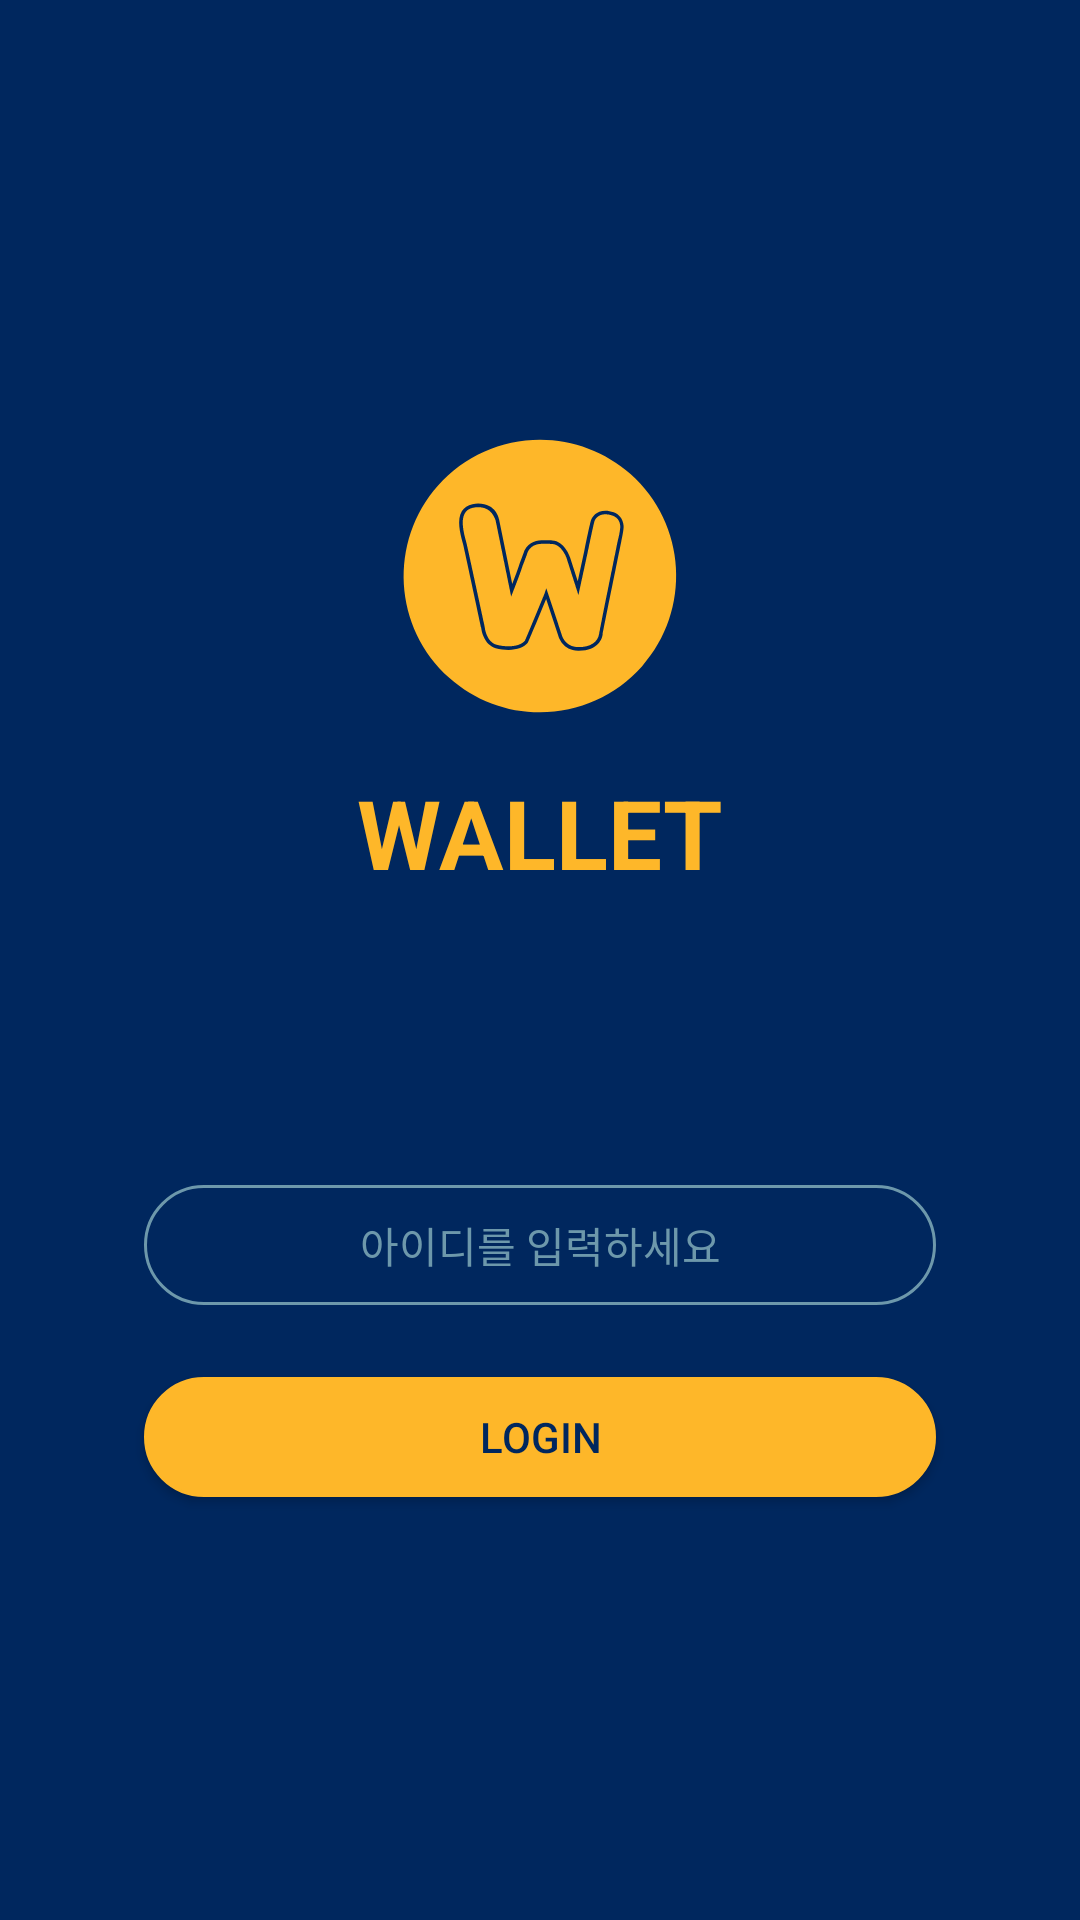

Reconstruct the res/layout file that produces this screen, plus the resources it refers to.
<!-- AndroidManifest.xml: application theme AppTheme -->
<!-- res/layout/wallet_login.xml -->
<?xml version="1.0" encoding="utf-8"?>
<LinearLayout xmlns:android="http://schemas.android.com/apk/res/android"
    xmlns:app="http://schemas.android.com/apk/res-auto"
    xmlns:tools="http://schemas.android.com/tools"
    android:layout_width="match_parent"
    android:layout_height="match_parent"
    tools:context=".WalletLogin"
    android:background="@color/walletSecondColor"
    android:orientation="vertical"
    android:gravity="center_horizontal">

    <ImageView
        android:layout_width="wrap_content"
        android:layout_height="wrap_content"
        app:srcCompat="@drawable/ic_wallet_fore"
        android:layout_marginTop="128dp"/>

    <TextView
        android:layout_width="wrap_content"
        android:layout_height="wrap_content"
        android:text="WALLET"
        android:textColor="@color/walletFirstColor"
        android:textSize="32dp"
        android:textStyle="bold"/>

    <EditText
        android:id="@+id/loginID_et"
        android:layout_width="264dp"
        android:layout_height="40dp"
        android:ems="13"
        android:layout_marginTop="96dp"
        android:background="@drawable/account_round_circle"
        android:padding="7dp"
        android:hint="아이디를 입력하세요"
        android:textColorHint="@color/walletThirdColor"
        android:textAlignment="center"
        android:textSize="14dp"
        android:textColor="@color/walletFirstColor"/>

    <Button
        android:id="@+id/LoginBtn"
        android:layout_width="264dp"
        android:layout_height="40dp"
        android:background="@drawable/create_account_done_circle"
        android:layout_marginTop="24dp"
        android:text="LOGIN"
        android:textColor="@color/walletSecondColor"
        android:onClick="goLogin"/>
</LinearLayout>
<!-- resources referenced by this layout -->
<resources>
  <color name="walletFirstColor">#FEB729</color>
  <color name="walletSecondColor">#00275E</color>
  <color name="walletThirdColor">#6D98AB</color>
  <!-- drawable account_round_circle (drawable) -->
  <?xml version="1.0" encoding="utf-8"?>
  <layer-list xmlns:android="http://schemas.android.com/apk/res/android">
      <item>
          <shape>
              <corners android:radius="20dp"/>
              <solid android:color="@null"/>
              <stroke
                  android:width="1dp"
                  android:color="@color/walletThirdColor"/>
          </shape>
      </item>
  </layer-list>
  <!-- drawable create_account_done_circle (drawable) -->
  <?xml version="1.0" encoding="utf-8"?>
  <layer-list xmlns:android="http://schemas.android.com/apk/res/android">
      <item>
          <shape>
              <corners android:radius="20dp"/>
              <solid android:color="@color/walletFirstColor"/>
              <stroke
                  android:width="1dp"
                  android:color="@color/walletFirstColor"/>
          </shape>
      </item>
  </layer-list>
  <!-- drawable ic_wallet_fore: vector/xml drawable (drawable, 3093 chars, omitted) -->
  <style name="AppTheme" parent="Theme.AppCompat.Light.DarkActionBar">
          
          <item name="colorPrimary">@color/colorPrimary</item>
          <item name="colorPrimaryDark">@color/colorPrimaryDark</item>
          <item name="colorAccent">@color/colorAccent</item>
      </style>
  <color name="colorPrimary">#3F51B5</color>
  <color name="colorPrimaryDark">#303F9F</color>
  <color name="colorAccent">#FF4081</color>
</resources>
